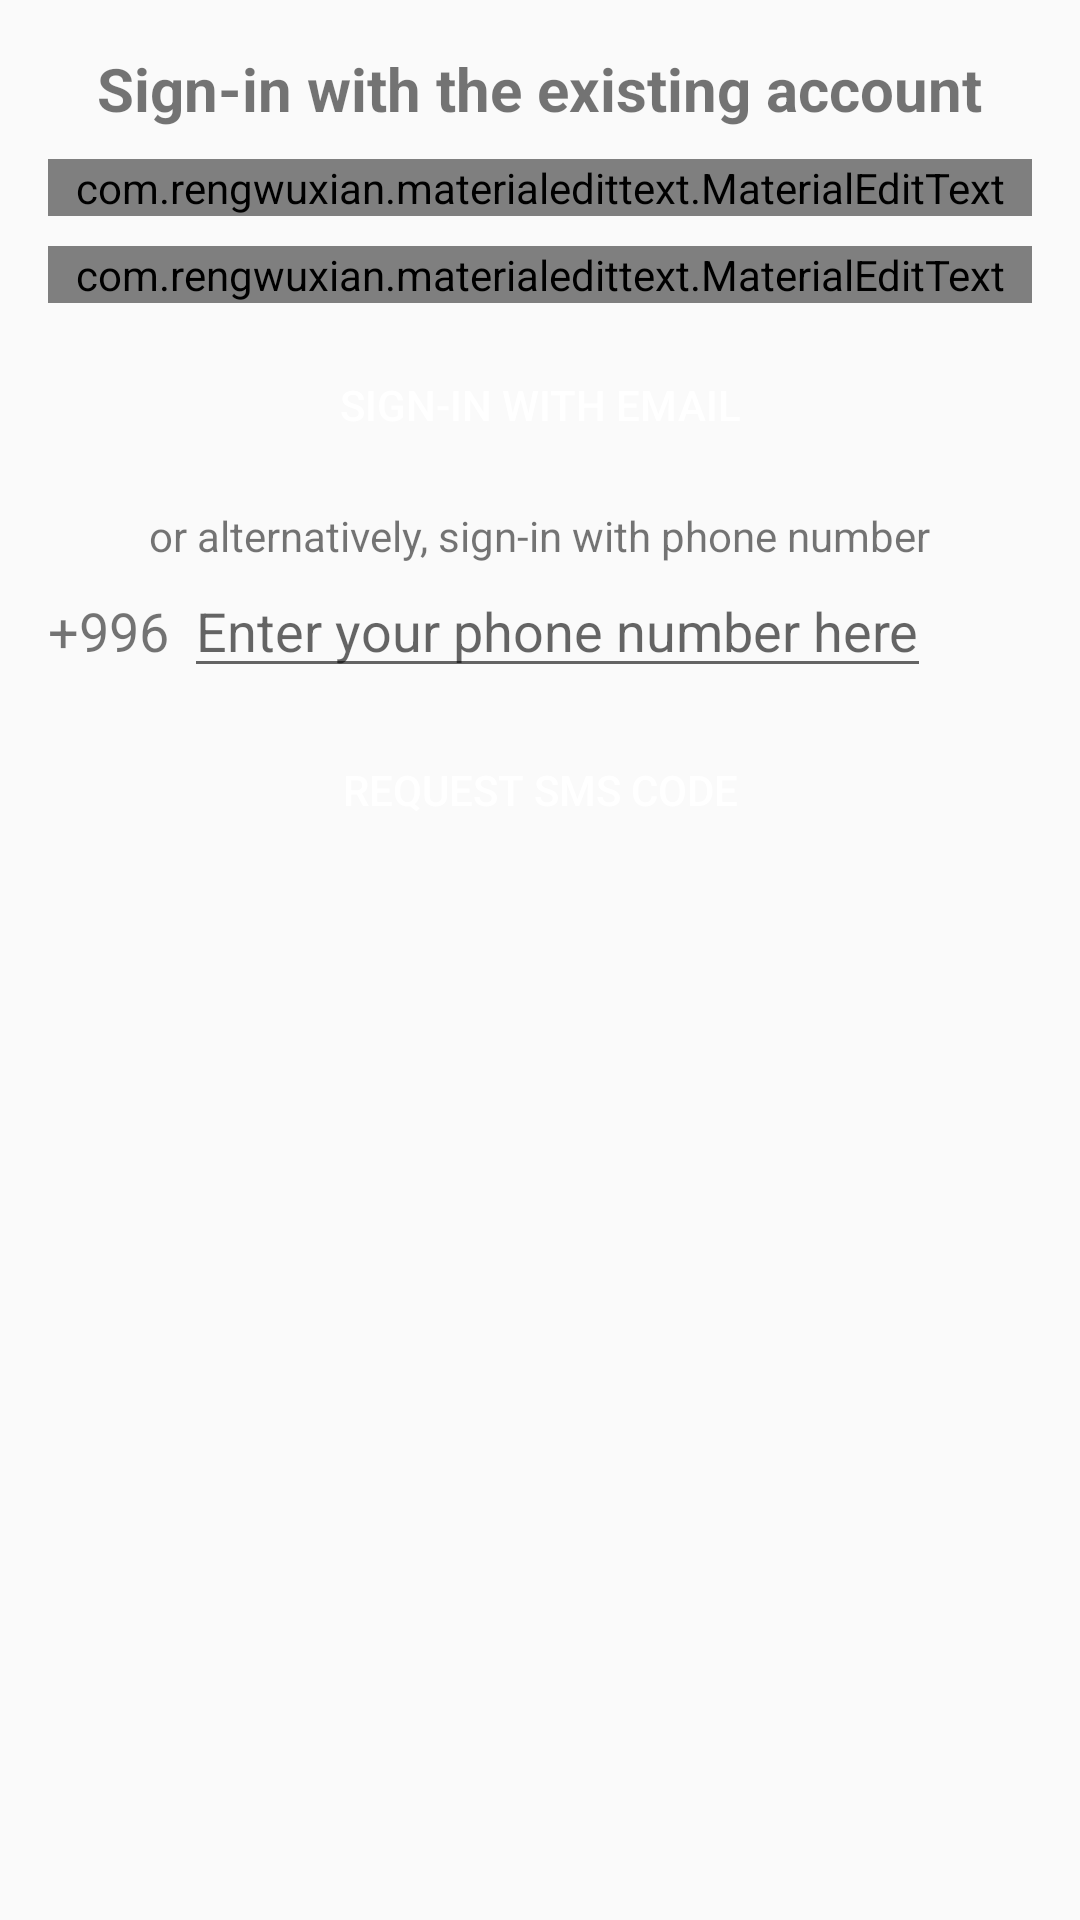

Here is an Android app screen rendered from its layout file. Give the layout XML and the strings, colors and styles it references.
<!-- AndroidManifest.xml: application theme AppTheme -->
<!-- res/layout/fragment_login.xml -->
<?xml version="1.0" encoding="utf-8"?>
<RelativeLayout xmlns:android="http://schemas.android.com/apk/res/android"
    xmlns:app="http://schemas.android.com/apk/res-auto"
    xmlns:tools="http://schemas.android.com/tools"
    android:layout_width="match_parent"
    android:layout_height="match_parent"
    tools:context=".fragments.LoginFragment">

    <LinearLayout
        android:layout_width="match_parent"
        android:layout_height="wrap_content"
        android:orientation="vertical"
        android:gravity="center_horizontal"
        android:padding="16dp">

        <TextView
            android:layout_width="wrap_content"
            android:layout_height="wrap_content"
            android:text="Sign-in with the existing account"
            android:textSize="20sp"
            android:textStyle="bold"/>

        <com.rengwuxian.materialedittext.MaterialEditText
            android:layout_width="match_parent"
            android:layout_height="wrap_content"
            android:id="@+id/email_login"
            android:inputType="text"
            android:layout_marginTop="10dp"
            app:met_floatingLabel="normal"
            android:hint="Email"/>

        <com.rengwuxian.materialedittext.MaterialEditText
            android:layout_width="match_parent"
            android:layout_height="wrap_content"
            android:id="@+id/password_login"
            android:inputType="textPassword"
            android:layout_marginTop="10dp"
            app:met_floatingLabel="normal"
            android:hint="Password"/>

        <Button
        android:layout_width="match_parent"
        android:layout_height="wrap_content"
        android:text="Sign-in with email"
        android:layout_marginTop="10dp"
        android:id="@+id/signIn_btn"
        android:background="@drawable/btn_black"
        android:textColor="@android:color/white"/>

        <TextView
            android:layout_width="wrap_content"
            android:layout_height="wrap_content"
            android:layout_marginTop="10dp"
            android:text="or alternatively, sign-in with phone number" />

        <androidx.constraintlayout.widget.ConstraintLayout
            android:id="@+id/relativeLayout"
            android:layout_width="match_parent"
            android:layout_height="wrap_content">

            <TextView
                android:id="@+id/tel_prefix"
                android:layout_width="wrap_content"
                android:layout_height="wrap_content"
                android:layout_alignParentLeft="true"
                android:layout_marginTop="10dp"
                android:textSize="18sp"
                android:text="+996"
                app:layout_constraintLeft_toLeftOf="parent"
                app:layout_constraintTop_toTopOf="parent" />

            <EditText
                android:id="@+id/phone_number"
                android:layout_width="wrap_content"
                android:layout_height="wrap_content"
                android:layout_marginStart="5dp"
                android:layout_toEndOf="@+id/tel_prefix"
                android:hint="Enter your phone number here"
                android:inputType="text"
                app:layout_constraintBaseline_toBaselineOf="@+id/tel_prefix"
                app:layout_constraintStart_toEndOf="@+id/tel_prefix" />

            <Button
                android:id="@+id/sms_request_btn"
                android:layout_width="match_parent"
                android:layout_height="wrap_content"
                android:layout_marginTop="10dp"
                android:background="@drawable/btn_black"
                android:text="Request SMS code"
                android:textColor="@android:color/white"
                app:layout_constraintEnd_toEndOf="parent"
                app:layout_constraintHorizontal_bias="0.5"
                app:layout_constraintStart_toStartOf="parent"
                app:layout_constraintTop_toBottomOf="@+id/phone_number" />

        </androidx.constraintlayout.widget.ConstraintLayout>

    </LinearLayout>

</RelativeLayout>
<!-- resources referenced by this layout -->
<resources>
  <style name="AppTheme" parent="Theme.AppCompat.Light.NoActionBar">
          
          <item name="colorPrimary">@color/colorPrimary</item>
          <item name="colorPrimaryDark">@color/colorPrimaryDark</item>
          <item name="colorAccent">@color/colorAccent</item>
      </style>
  <color name="colorPrimary">#128c7e</color>
  <color name="colorPrimaryDark">#075e54</color>
  <color name="colorAccent">#C51162</color>
</resources>
